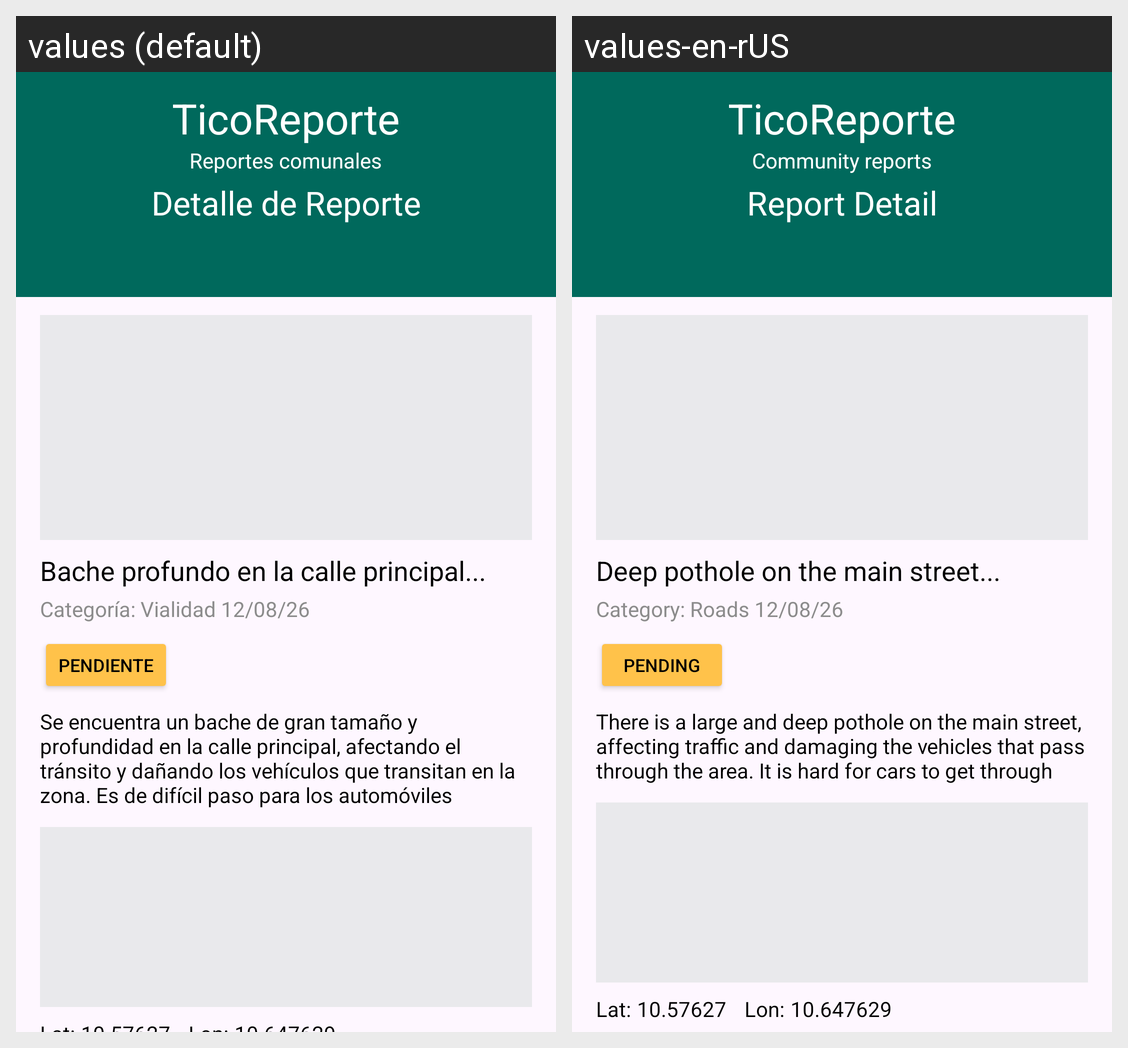

For this localized Android screen grid, give each drawn string resource with its value in every locale shown.
Android screen res/layout/activity_report_detail.xml rendered under 2 locales, left to right: values (default), values-en-rUS. Device: Nexus 5 (rendered at 1080×1920; each locale shown at half size, 540×960, under a caption strip naming it); theme Theme.MyApplication.
Strings drawn on this screen, with the default value and each locale's value (text and hints the layout hard-codes, and strings that could not be matched under every locale, appear in the picture but are not listed):

app_name
  values: TicoReporte
  values-en-rUS: TicoReporte

subtitle_reports
  values: Reportes comunales
  values-en-rUS: Community reports

title_report_detail
  values: Detalle de Reporte
  values-en-rUS: Report Detail

sample_report_title
  values: Bache profundo en la calle principal...
  values-en-rUS: Deep pothole on the main street...

sample_category_date
  values: Categoría: Vialidad 12/08/26
  values-en-rUS: Category: Roads 12/08/26

status_pending
  values: Pendiente
  values-en-rUS: Pending

sample_report_description
  values: Se encuentra un bache de gran tamaño y profundidad en la calle principal, afectando el tránsito y dañando los vehículos que transitan en la zona. Es de difícil paso para los automóviles
  values-en-rUS: There is a large and deep pothole on the main street, affecting traffic and damaging the vehicles that pass through the area. It is hard for cars to get through
